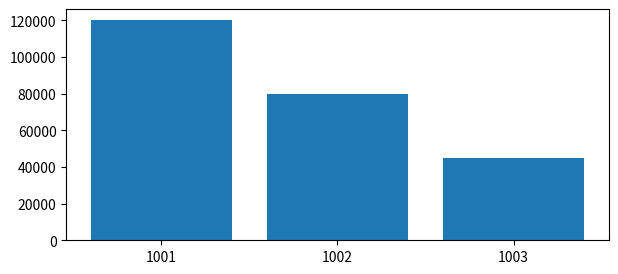

The script that saved this image:
import traceback
import matplotlib
matplotlib.use('SVG')
import pandas as pd
import matplotlib.pyplot as plt
from pathlib import Path
import os

try:
    print('cwd', os.getcwd())
    latest = pd.DataFrame({'account_number':['1001','1002','1003'],'closing_balance':[120000,80000,45000]})
    fig = plt.figure(figsize=(7,3))
    ax = fig.add_subplot(111)
    ax.bar(latest['account_number'], latest['closing_balance'])
    out_svg = Path('debug_treasury_plot4.svg')
    print('saving svg to', out_svg)
    fig.savefig(out_svg)
    print('after save svg exists?', out_svg.exists())
    plt.close(fig)
except Exception:
    traceback.print_exc()
